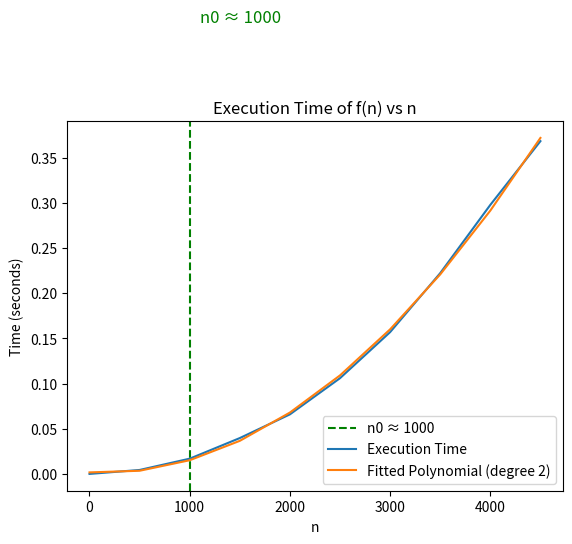

Recreate this plot in Python.
import time
import numpy as np
import matplotlib.pyplot as plt

def f(n):
    x = 1
    for i in range(1, n+1):
        for j in range(1, n+1):
            x += 1

# Measure execution time for various values of n
ns = range(1, 5000, 500)
times = []

for n in ns:
    start_time = time.time()
    f(n)
    end_time = time.time()
    times.append(end_time - start_time)

coefficients = np.polyfit(ns, times, 2)
polynomial = np.poly1d(coefficients)

n0 = 1000

# Add a vertical line at n0
plt.axvline(x=n0, color='green', linestyle='--', label=f'n0 ≈ {n0}')

# Add annotation
plt.text(n0 + 100, 0.5, f'n0 ≈ {n0}', color='green', fontsize=12)

# Plot time vs n
plt.plot(ns, times, label='Execution Time')
plt.plot(ns, polynomial(ns), label='Fitted Polynomial (degree 2)')
plt.xlabel('n')
plt.ylabel('Time (seconds)')
plt.title('Execution Time of f(n) vs n')
plt.legend()
plt.savefig('execution_time_plot.png', format='png', dpi=300)
plt.show()
